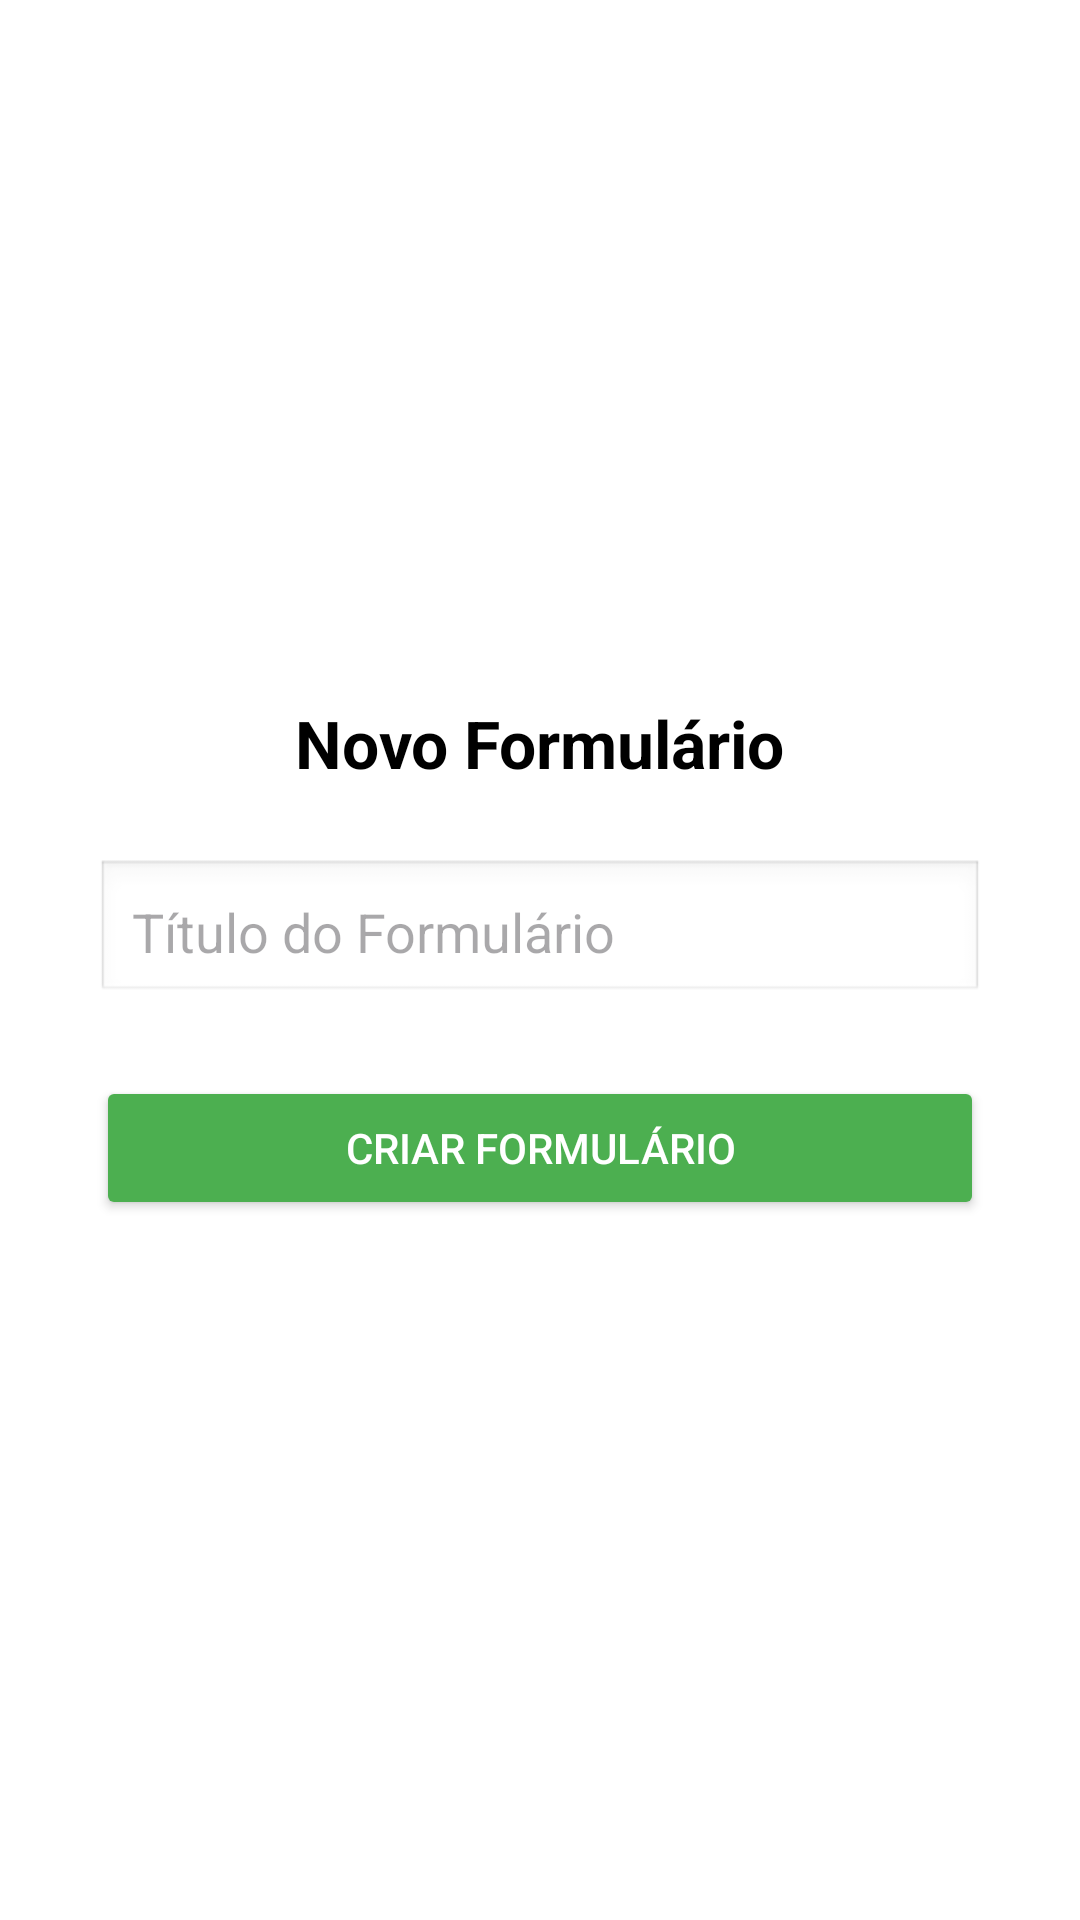

Android layout source for this screen:
<!-- AndroidManifest.xml: application theme Theme.AppLogicando -->
<!-- res/layout/activity_criar_formulario.xml -->
<?xml version="1.0" encoding="utf-8"?>
<LinearLayout xmlns:android="http://schemas.android.com/apk/res/android"
    android:layout_width="match_parent"
    android:layout_height="match_parent"
    android:padding="32dp"
    android:orientation="vertical"
    android:gravity="center"
    android:background="#FFFFFF">

    <TextView
        android:layout_width="wrap_content"
        android:layout_height="wrap_content"
        android:text="Novo Formulário"
        android:textSize="22sp"
        android:textStyle="bold"
        android:layout_marginBottom="24dp"
        android:textColor="#000000" />

    <EditText
        android:id="@+id/editTituloFormulario"
        android:layout_width="match_parent"
        android:layout_height="wrap_content"
        android:hint="Título do Formulário"
        android:padding="12dp"
        android:background="@android:drawable/edit_text"
        android:layout_marginBottom="24dp" />

    <Button
        android:id="@+id/btnCriarFormularioEnviar"
        android:layout_width="match_parent"
        android:layout_height="wrap_content"
        android:text="Criar Formulário"
        android:backgroundTint="#4CAF50"
        android:textColor="#FFFFFF"
        android:padding="12dp" />

</LinearLayout>
<!-- resources referenced by this layout -->
<resources>
  <style name="Theme.AppLogicando" parent="Base.Theme.AppLogicando" />
  <style name="Base.Theme.AppLogicando" parent="Theme.Material3.DayNight.NoActionBar">
          <item name="colorPrimary">@color/colorPrimary</item>
          <item name="colorOnPrimary">@color/colorOnPrimary</item>
          <item name="colorSecondary">@color/colorSecondary</item>
          <item name="colorBackground">@color/colorBackground</item>
          <item name="colorOnBackground">@color/colorOnBackground</item>
      </style>
  <color name="colorPrimary">#6200EE</color>
  <color name="colorOnPrimary">#FFFFFF</color>
  <color name="colorSecondary">#03DAC5</color>
  <color name="colorBackground">#FFFFFF</color>
  <color name="colorOnBackground">#000000</color>
</resources>
